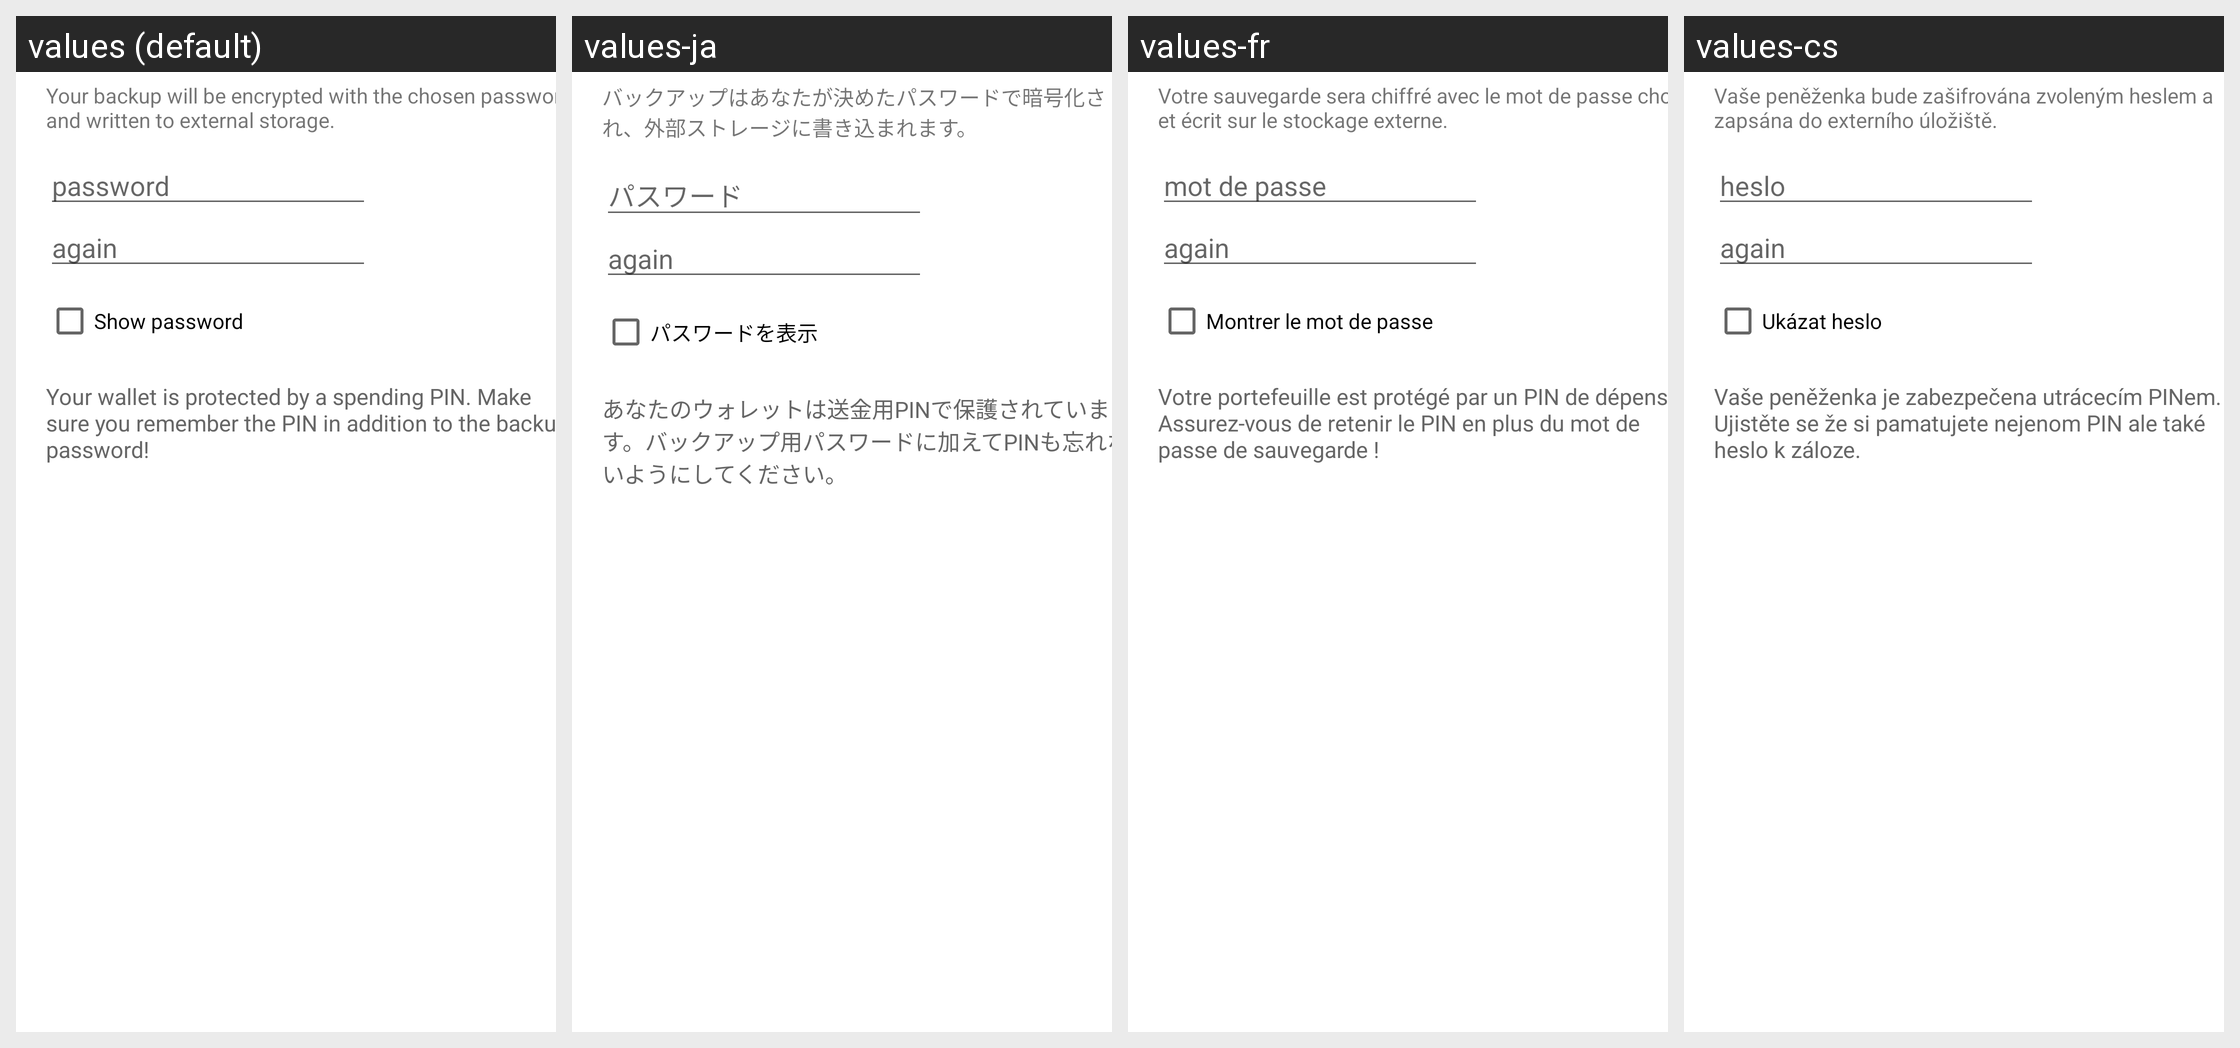

Here is an Android app screen in its default locale and in the app's own translations. Write out the translated-string differences for the strings that appear on this screen.
Android screen res/layout/backup_wallet_dialog.xml rendered under 4 locales, left to right: values (default), values-ja, values-fr, values-cs. Device: Nexus 5 (rendered at 1080×1920; each locale shown at half size, 540×960, under a caption strip naming it); theme Theme.MaterialComponents.DayNight.NoActionBar.
Other locales in the repository, not shown: values-da, values-de, values-el, values-es, values-fi, values-hu, values-id, values-it, values-mk, values-nb, values-nl, values-pl, values-pt-rBR, values-ru, values-sk, values-sl, values-sv, values-tr, values-vi, values-zh, values-zh-rTW.
Strings drawn on this screen, with the default value and each locale's value (text and hints the layout hard-codes, and strings that could not be matched under every locale, appear in the picture but are not listed):

backup_wallet_dialog_message
  values: Your backup will be encrypted with the chosen password and written to external storage.
  values-ja: バックアップはあなたが決めたパスワードで暗号化され、外部ストレージに書き込まれます。
  values-fr: Votre sauvegarde sera chiffré avec le mot de passe choisi et écrit sur le stockage externe.
  values-cs: Vaše peněženka bude zašifrována zvoleným heslem a zapsána do externího úložiště.

import_export_keys_dialog_password
  values: password
  values-ja: パスワード
  values-fr: mot de passe
  values-cs: heslo

backup_wallet_dialog_password_again
  values: again
  values-ja: again  [not translated; the default value is used]
  values-fr: again  [not translated; the default value is used]
  values-cs: again  [not translated; the default value is used]

import_export_keys_dialog_show
  values: Show password
  values-ja: パスワードを表示
  values-fr: Montrer le mot de passe
  values-cs: Ukázat heslo

backup_wallet_dialog_warning_encrypted
  values: Your wallet is protected by a spending PIN. Make sure you remember the PIN in addition to the backup password!
  values-ja: あなたのウォレットは送金用PINで保護されています。バックアップ用パスワードに加えてPINも忘れないようにしてください。
  values-fr: Votre portefeuille est protégé par un PIN de dépenses. Assurez-vous de retenir le PIN en plus du mot de passe de sauvegarde !
  values-cs: Vaše peněženka je zabezpečena utrácecím PINem. Ujistěte se že si pamatujete nejenom PIN ale také heslo k záloze.
